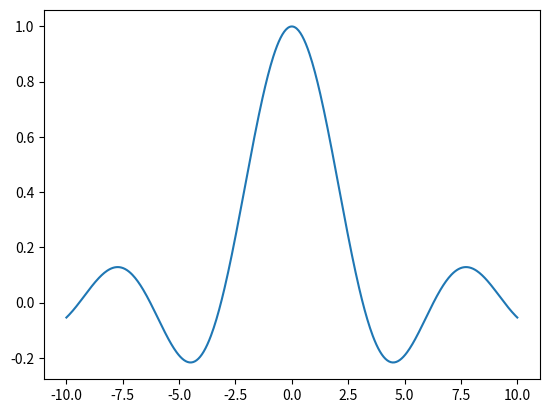
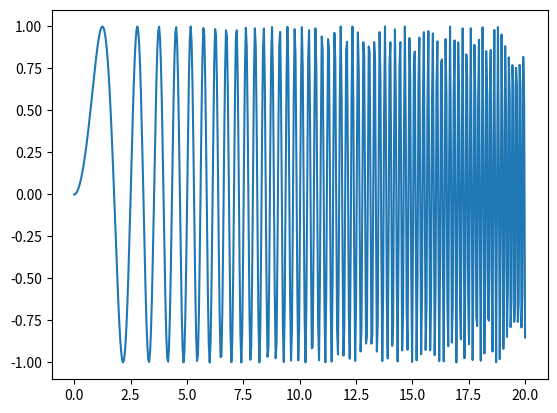

These figures' Python source, in order:
import numpy as np
import matplotlib.pyplot as plt


def figure1():
    x = np.linspace(-10, 10, 500)
    y = (np.sin(x) / x)
    plt.plot(x, y)
    plt.show()

def figure2():
    x = np.linspace(0, 20, 500)
    y = np.sin(x**2)
    plt.plot(x,y)
    plt.show()

figure1()
plt.figure()
figure2()
